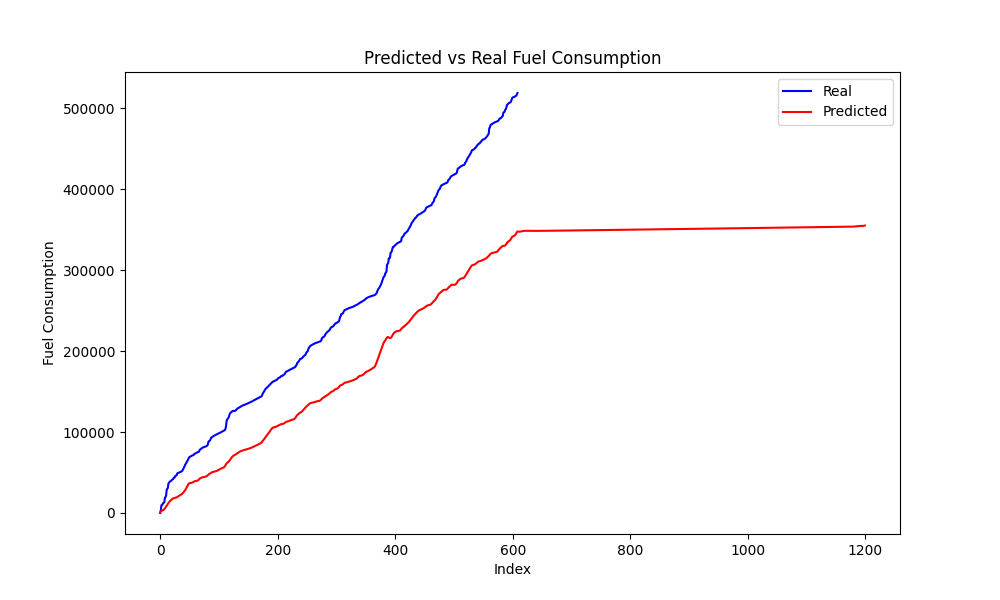

The data file committed next to this chart (first rows):
Time, Engine speed, Throttle position, Accelerator pedal position, Speed, Actual, Predicted
0, 519.2, 98.57, 100.0, 10, 0.0, 772.2
1000, 4364, 13.31, 26.58, 11, 3297, 1859
5000, 1688, 3.078, 0.0, 18, 9578, 2537
6000, 752.0, 7.668, 0.0, 15, 9967, 2919
7000, 1130, 4.113, 0.0, 13, 10659, 3196
11000, 510.8, 4.303, 0.0, 2, 12303, 3476
12000, 631.5, 1.408, 0.0, 0, 12567, 3977
13000, 2038, 39.48, 26.81, 0, 13182, 4794
17000, 1653, 7.471, 29.06, 13, 18854, 5775
18000, 1735, 25.11, 37.04, 13, 19687, 6879
19000, 2412, 40.47, 37.9, 18, 21760, 8060
23000, 1837, 25.86, 32.23, 25, 28612, 9174
24000, 1974, 10.69, 15.17, 27, 30115, 10262
25000, 2030, 15.83, 35.1, 28, 31009, 11340
29000, 2376, 11.24, 17.55, 33, 36580, 12408
30000, 2383, 9.814, 16.51, 33, 37568, 13393
31000, 2358, 10.25, 12.34, 33, 38448, 14272
32000, 2295, 7.574, 0.0, 31, 39148, 15048
33000, 2123, 7.461, 16.33, 30, 39506, 15749
34000, 2071, 7.561, 7.318, 29, 40232, 16412
35000, 2020, 7.217, 7.318, 28, 40884, 17042
36000, 1957, 6.969, 7.318, 27, 41384, 17613
37000, 1897, 7.08, 8.435, 26, 41927, 18072
41000, 1547, 2.475, 0.0, 23, 43588, 18372
42000, 551.0, 7.561, 0.0, 22, 43855, 18543
43000, 1170, 2.496, 0.0, 19, 44304, 18707
50000, 541.2, 3.006, 0.0, 0, 46085, 18852
51000, 719.5, 1.562, 0.0, 0, 46381, 19070
52000, 437.0, 10.89, 0.0, 0, 46596, 19367
59000, 601.0, 7.531, 0.0, 0, 48945, 19764
60000, 1138, 1.709, 0.0, 0, 49276, 20230
61000, 545.0, 3.578, 0.0, 0, 49507, 20682
62000, 998.8, 1.857, 0.0, 0, 49860, 21145
63000, 897.0, 4.688, 0.0, 0, 50151, 21579
64000, 938.2, 4.619, 0.0, 0, 50545, 21992
65000, 905.0, 4.316, 0.0, 0, 50939, 22407
66000, 907.0, 4.281, 0.0, 0, 51257, 22884
67000, 1057, 30.75, 40.36, 0, 51646, 23499
68000, 2034, 11.6, 23.82, 0, 52747, 24290
69000, 2467, 27.43, 31.69, 0, 54234, 25141
70000, 1913, 8.846, 28.28, 6, 55980, 25953
71000, 1689, 30.4, 32.38, 10, 57028, 26802
72000, 2259, 11.45, 18.77, 16, 59045, 27790
73000, 2347, 11.21, 21.79, 18, 60232, 28905
74000, 2516, 13.51, 22.97, 20, 61493, 30160
75000, 2722, 13.18, 21.45, 21, 62782, 31546
76000, 2907, 13.92, 21.95, 23, 64106, 33009
77000, 3112, 13.85, 22.02, 24, 65609, 34442
78000, 3260, 14.41, 22.48, 26, 66968, 35685
79000, 3430, 13.58, 0.0, 27, 68502, 36554
80000, 2283, 7.826, 0.0, 27, 69360, 36925
81000, 1046, 5.336, 0.0, 27, 69524, 37006
82000, 1334, 4.754, 0.0, 26, 70066, 37084
83000, 1370, 4.51, 0.0, 24, 70534, 37233
84000, 1262, 3.047, 0.0, 23, 70883, 37465
85000, 1096, 3.814, 10.26, 22, 71198, 37778
86000, 905.2, 1.965, 19.61, 21, 71524, 38180
87000, 1562, 17.57, 33.25, 20, 71838, 38664
88000, 1592, 7.055, 0.0, 22, 73004, 39092
89000, 1030, 1.408, 0.0, 22, 73357, 39378
... 549 more rows
